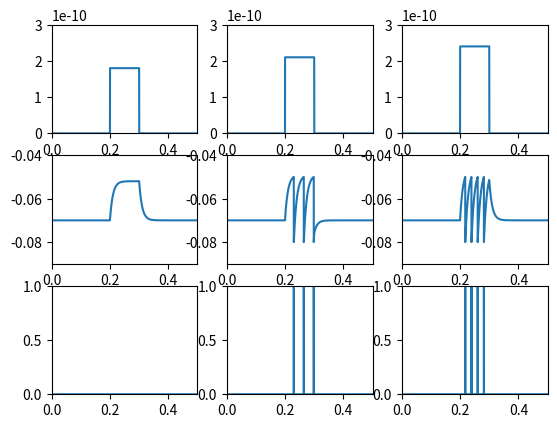

Recreate this plot in Python.
import sys
import numpy as np
import matplotlib.pyplot as plt
# np.set_printoptions(threshold=sys.maxsize)  # for debugging

tau_m = 10e-3  # ms
Cm = 100e-12  # Farads
Gl = 10e-9  # Siemens = Cm / tau_m
El = -70e-3  # Volts
Vth = -50e-3  # Volts
Vreset = -80e-3  # Volts
Iapp = np.asarray([180e-12, 210e-12, 240e-12])

dt = 1e-4
t0, tEnd = 0, 0.5
nTims = int((tEnd-t0)/dt + 1)
t = np.linspace(t0, tEnd, nTims)

# Initialize Currents
currents = np.zeros((len(Iapp), nTims))
current_on_idx = np.bitwise_and(t >= t0 + 0.2, t <= t0 + 0.3)

for i, ia in enumerate(Iapp):
    currents[i][current_on_idx] = ia

# Initialize voltages
V = np.zeros((len(Iapp), nTims))
spikes = V.copy()
for i in range(len(Iapp)):
    V[i][0] = El

# Compute new voltages
for i, ia in enumerate(Iapp):
    for j in range(1, nTims):
        V[i][j] = V[i][j-1] + dt * ((El - V[i][j-1])*Gl + currents[i][j]) / Cm  # Super important that it's equilibrium - voltage
        if V[i][j] > Vth:
            V[i][j] = Vreset
            spikes[i][j] = 1

fig, axs = plt.subplots(3, 3)
for i in range(len(Iapp)):
    axs[0, i].plot(t, currents[i])
    axs[0, i].set_xlim([t0, tEnd])
    axs[0, i].set_ylim([0, 300e-12])

    axs[1, i].plot(t, V[i])
    axs[1, i].set_xlim([t0, tEnd])
    axs[1, i].set_ylim([-90e-3, -40e-3])

    axs[2, i].plot(t, spikes[i])
    axs[2, i].set_xlim([t0, tEnd])
    axs[2, i].set_ylim([0, 1])

plt.show()

# Increasing the current increases the firing frequency b/c the current increases the driving force making the potential reach threshold quicker = more frequently = increased firing rate
